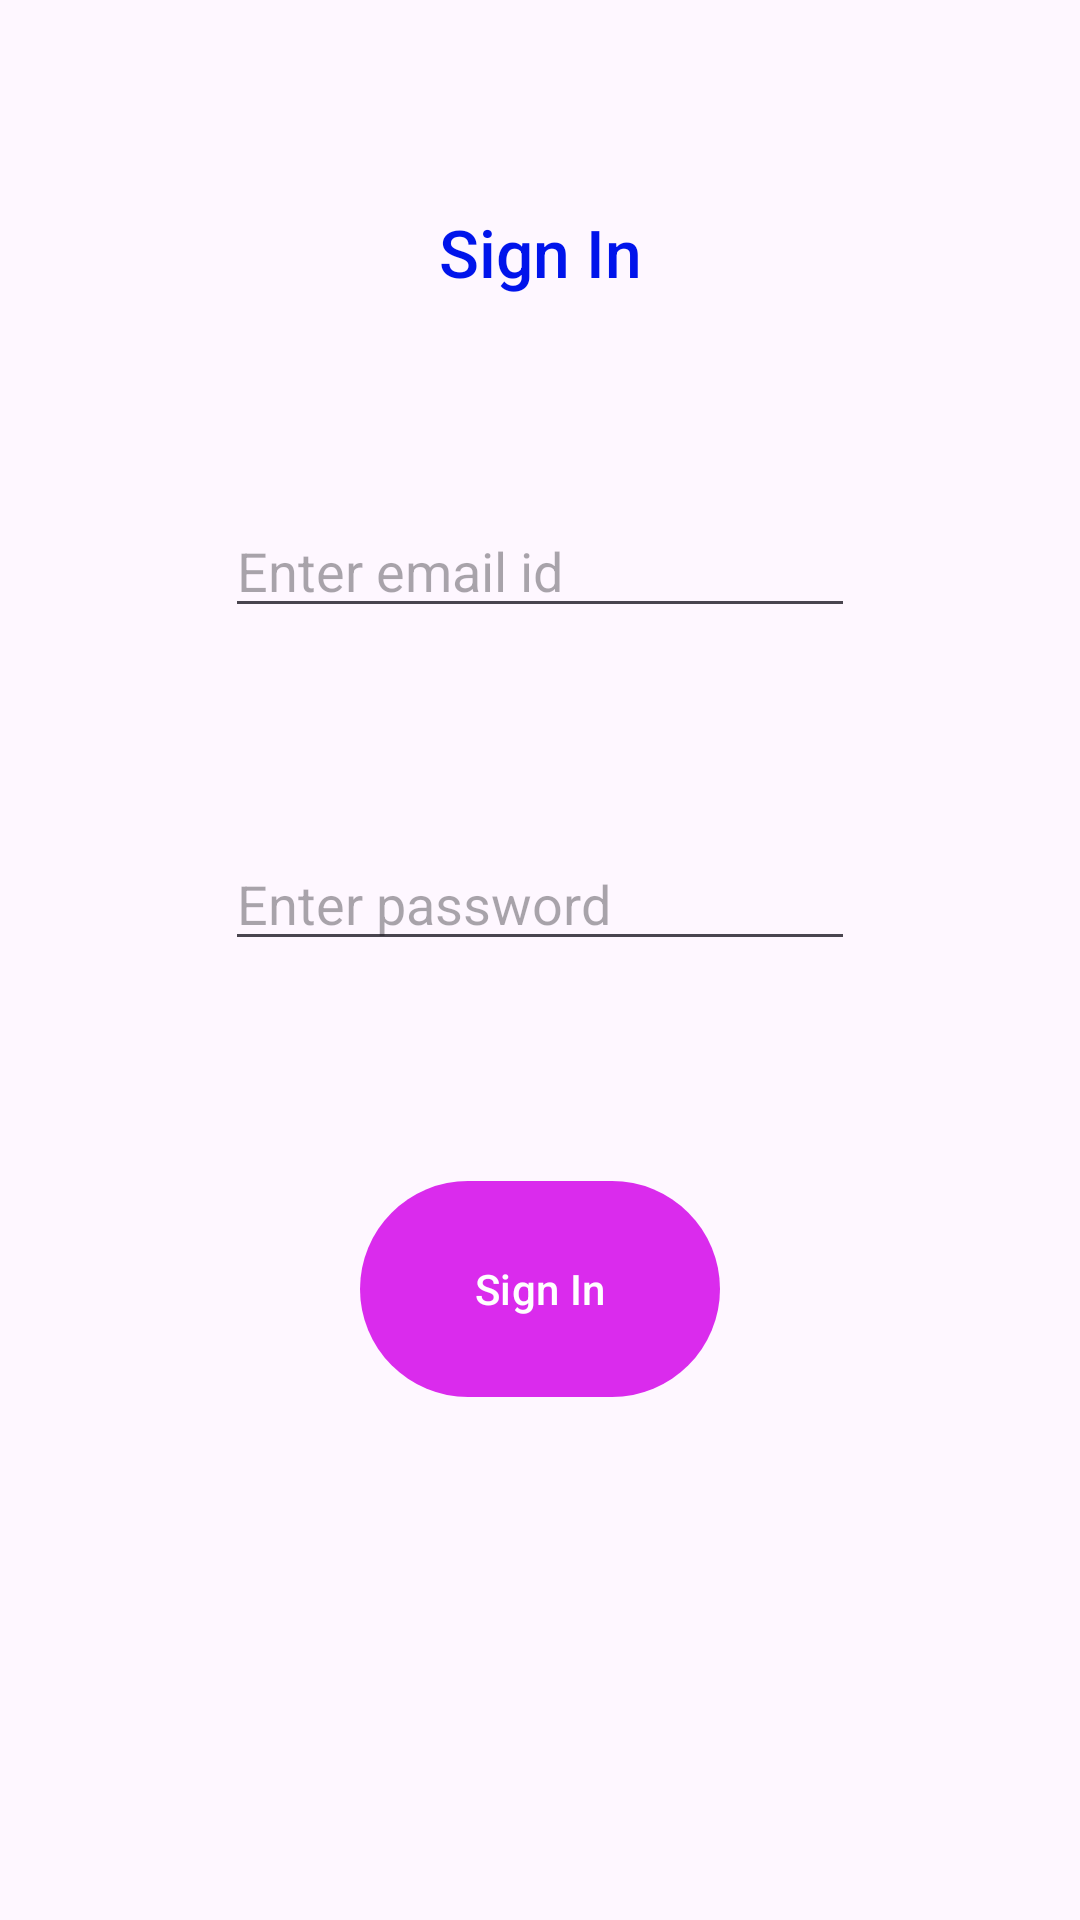

The Android layout XML behind this screen, and the referenced resources:
<!-- AndroidManifest.xml: application theme Theme.ArithmeticQuiz -->
<!-- res/layout/activity_sign_in.xml -->
<?xml version="1.0" encoding="utf-8"?>
<androidx.constraintlayout.widget.ConstraintLayout xmlns:android="http://schemas.android.com/apk/res/android"
    xmlns:app="http://schemas.android.com/apk/res-auto"
    xmlns:tools="http://schemas.android.com/tools"
    android:layout_width="match_parent"
    android:layout_height="match_parent"
    tools:context=".SignIn">

    <Button
        android:id="@+id/signInButton"
        android:layout_width="120dp"
        android:layout_height="80dp"
        android:onClick="SignInClicked"
        android:text="Sign In"
        app:backgroundTint="@color/pink_purple"
        app:layout_constraintBottom_toTopOf="@+id/textSignIn"
        app:layout_constraintEnd_toEndOf="parent"
        app:layout_constraintHorizontal_bias="0.5"
        app:layout_constraintStart_toStartOf="parent"
        app:layout_constraintTop_toBottomOf="@+id/passSignIn" />

    <EditText
        android:id="@+id/passSignIn"
        android:layout_width="wrap_content"
        android:layout_height="wrap_content"
        android:ems="10"
        android:hint="Enter password"
        android:inputType="textPassword"
        app:layout_constraintBottom_toTopOf="@+id/signInButton"
        app:layout_constraintEnd_toEndOf="parent"
        app:layout_constraintHorizontal_bias="0.5"
        app:layout_constraintStart_toStartOf="parent"
        app:layout_constraintTop_toBottomOf="@+id/emailSignIn" />

    <EditText
        android:id="@+id/emailSignIn"
        android:layout_width="wrap_content"
        android:layout_height="wrap_content"
        android:ems="10"
        android:hint="Enter email id"
        android:inputType="textEmailAddress"
        app:layout_constraintBottom_toTopOf="@+id/passSignIn"
        app:layout_constraintEnd_toEndOf="parent"
        app:layout_constraintHorizontal_bias="0.5"
        app:layout_constraintStart_toStartOf="parent"
        app:layout_constraintTop_toBottomOf="@+id/signInTextView" />

    <TextView
        android:id="@+id/signInTextView"
        android:layout_width="wrap_content"
        android:layout_height="wrap_content"
        android:text="Sign In"
        android:textAppearance="@style/TextAppearance.AppCompat.Body2"
        android:textColor="@color/blue"
        android:textSize="22sp"
        app:layout_constraintBottom_toTopOf="@+id/emailSignIn"
        app:layout_constraintEnd_toEndOf="parent"
        app:layout_constraintHorizontal_bias="0.5"
        app:layout_constraintStart_toStartOf="parent"
        app:layout_constraintTop_toTopOf="parent" />

    <TextView
        android:id="@+id/textSignIn"
        android:layout_width="wrap_content"
        android:layout_height="wrap_content"
        android:paddingBottom="5dp"
        android:paddingLeft="15dp"
        android:paddingRight="15dp"
        android:paddingTop="5dp"
        android:text=""
        android:textAppearance="@style/TextAppearance.AppCompat.Body2"
        android:textColor="@color/blue"
        android:textSize="16sp"
        app:layout_constraintBottom_toBottomOf="parent"
        app:layout_constraintEnd_toEndOf="parent"
        app:layout_constraintHorizontal_bias="0.5"
        app:layout_constraintStart_toStartOf="parent"
        app:layout_constraintTop_toBottomOf="@+id/signInButton" />

</androidx.constraintlayout.widget.ConstraintLayout>
<!-- resources referenced by this layout -->
<resources>
  <color name="blue">#0014eb</color>
  <color name="pink_purple">#da2bed</color>
  <style name="Theme.ArithmeticQuiz" parent="Base.Theme.ArithmeticQuiz" />
  <style name="Base.Theme.ArithmeticQuiz" parent="Theme.Material3.DayNight.NoActionBar">
          
          
      </style>
</resources>
